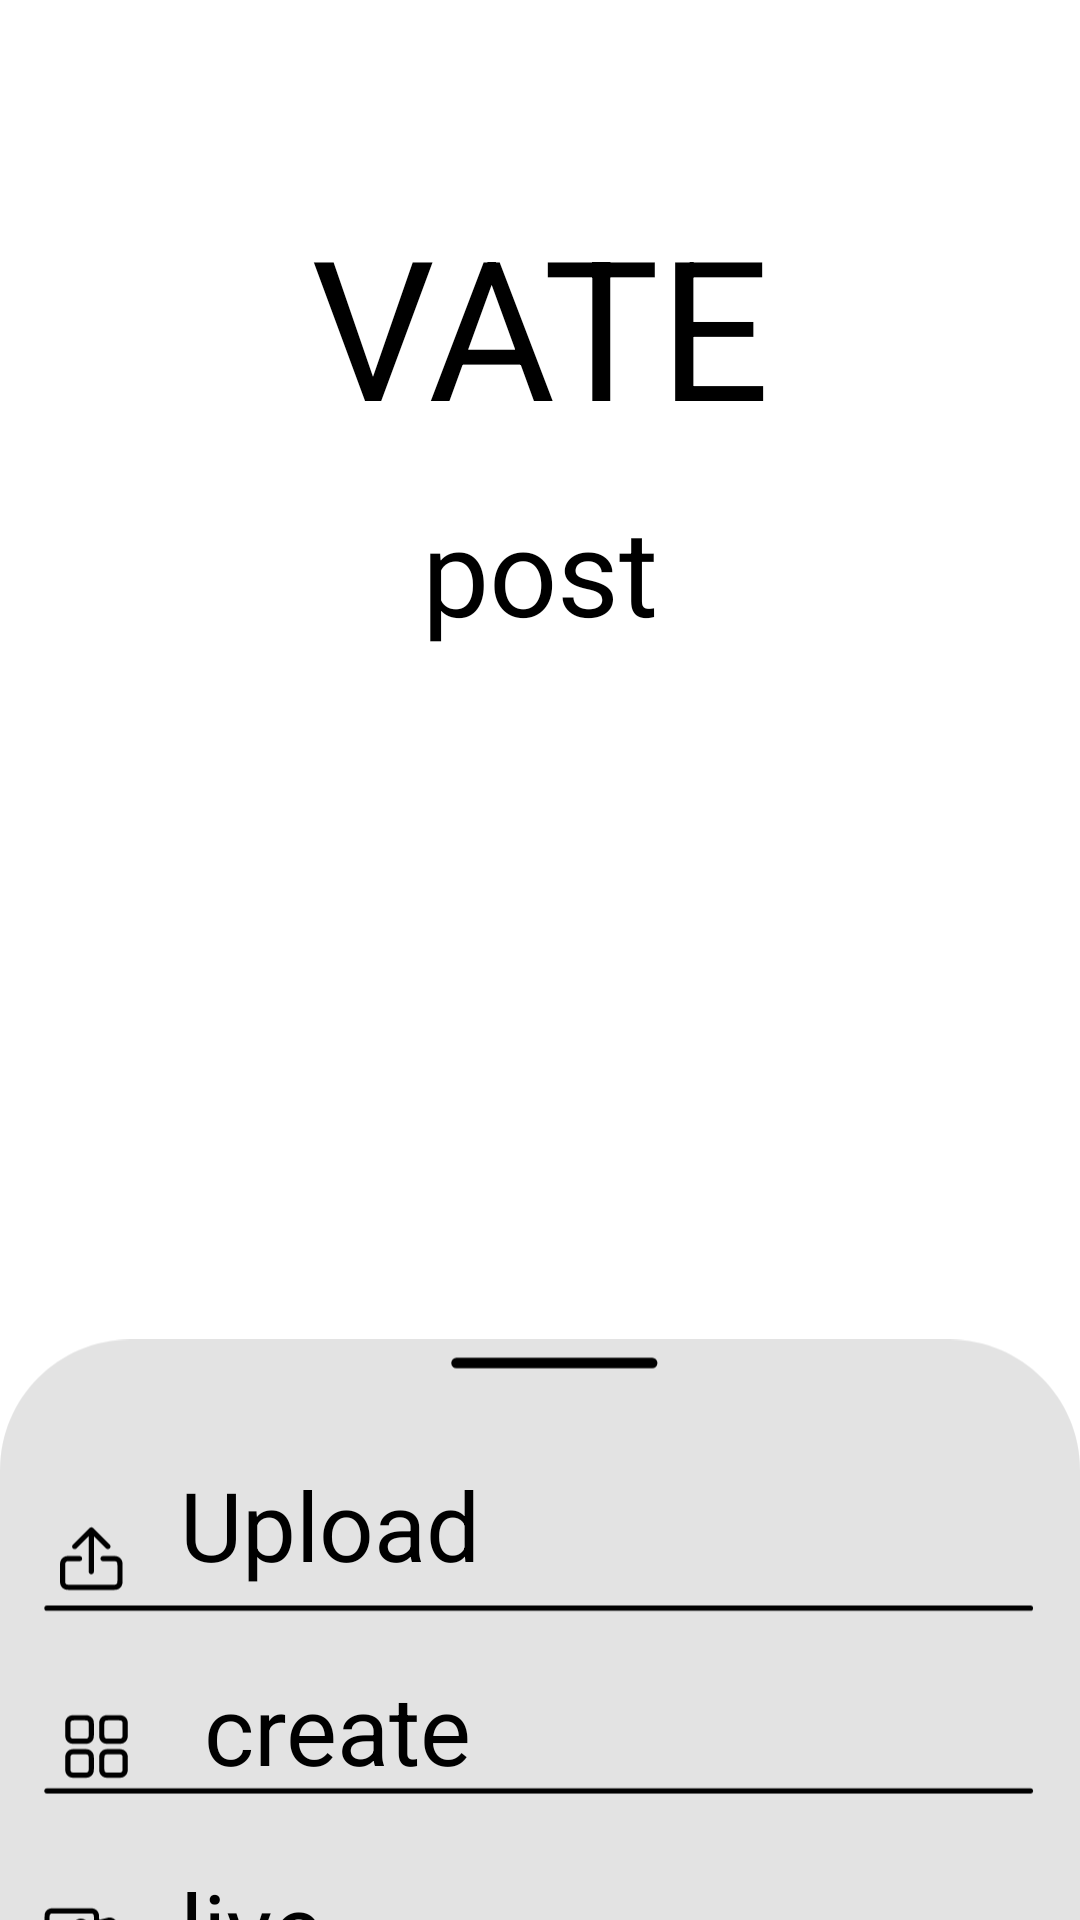

Produce the Android XML layout that renders to this screen, including the resource entries it uses.
<!-- AndroidManifest.xml: application theme Theme.FirstProjectUmarDHT219 -->
<!-- res/layout/activity_main6.xml -->
<?xml version="1.0" encoding="utf-8"?>
<androidx.constraintlayout.widget.ConstraintLayout xmlns:android="http://schemas.android.com/apk/res/android"
    xmlns:app="http://schemas.android.com/apk/res-auto"
    xmlns:tools="http://schemas.android.com/tools"
    android:layout_width="match_parent"
    android:layout_height="match_parent"
    tools:context=".MainActivity6">

    <TextView
        android:id="@+id/textView11"
        android:layout_width="wrap_content"
        android:layout_height="wrap_content"
        android:layout_marginTop="65sp"
        android:text="@string/vate"
        android:textColor="@color/black"
        android:textSize="65sp"
        app:layout_constraintEnd_toEndOf="parent"
        app:layout_constraintStart_toStartOf="parent"
        app:layout_constraintTop_toTopOf="parent" />

    <TextView
        android:id="@+id/textView12"
        android:layout_width="wrap_content"
        android:layout_height="wrap_content"
        android:layout_marginTop="12sp"
        android:text="@string/post"
        android:textColor="@color/black"
        android:textSize="40sp"
        app:layout_constraintEnd_toEndOf="parent"
        app:layout_constraintStart_toStartOf="parent"
        app:layout_constraintTop_toBottomOf="@+id/textView11" />


    <ImageView
        android:id="@+id/imageView14"
        android:layout_width="wrap_content"
        android:layout_height="wrap_content"
        android:layout_marginTop="210sp"
        android:contentDescription="@string/live"
        app:layout_constraintEnd_toEndOf="parent"
        app:layout_constraintStart_toStartOf="parent"
        app:layout_constraintTop_toBottomOf="@+id/textView12"
        app:srcCompat="@drawable/component_14" />

    <TextView
        android:layout_width="wrap_content"
        android:layout_height="wrap_content"
        android:text="@string/upload"
        android:textColor="@color/black"
        android:textSize="32sp"
        android:layout_marginTop="60sp"
        android:layout_marginStart="60sp"
        app:layout_constraintStart_toStartOf="parent"
        app:layout_constraintTop_toTopOf="@+id/imageView14" />

    <TextView
        android:id="@+id/textView13"
        android:layout_width="wrap_content"
        android:layout_height="wrap_content"
        android:layout_marginStart="68dp"
        android:layout_marginTop="128dp"
        android:text="@string/create"
        android:textColor="@color/black"
        android:textSize="32sp"
        app:layout_constraintStart_toStartOf="@+id/imageView14"
        app:layout_constraintTop_toTopOf="@+id/imageView14" />

    <TextView
        android:layout_width="wrap_content"
        android:layout_height="wrap_content"
        android:layout_marginStart="60dp"
        android:layout_marginTop="23sp"
        android:text="@string/live"
        android:textColor="@color/black"
        android:textSize="32sp"
        app:layout_constraintStart_toStartOf="@+id/imageView14"
        app:layout_constraintTop_toBottomOf="@+id/textView13" />

</androidx.constraintlayout.widget.ConstraintLayout>
<!-- resources referenced by this layout -->
<resources>
  <color name="black">#FF000000</color>
  <!-- drawable component_14: vector/xml drawable (drawable, 13239 chars, omitted) -->
  <string name="create">create</string>
  <string name="live">live</string>
  <string name="post">post</string>
  <string name="upload">Upload</string>
  <string name="vate">VATE</string>
  <style name="Theme.FirstProjectUmarDHT219" parent="Theme.MaterialComponents.DayNight.DarkActionBar">
          
          <item name="colorPrimary">@color/purple_500</item>
          <item name="colorPrimaryVariant">@color/purple_700</item>
          <item name="colorOnPrimary">@color/white</item>
          
          <item name="colorSecondary">@color/teal_200</item>
          <item name="colorOnSecondary">@color/black</item>
          
          <item name="android:statusBarColor" tools:targetApi="l">?attr/colorPrimaryVariant</item>
          
      </style>
  <color name="purple_500">#FF6200EE</color>
  <color name="purple_700">#FF3700B3</color>
  <color name="white">#FFFFFFFF</color>
  <color name="teal_200">#FF03DAC5</color>
</resources>
